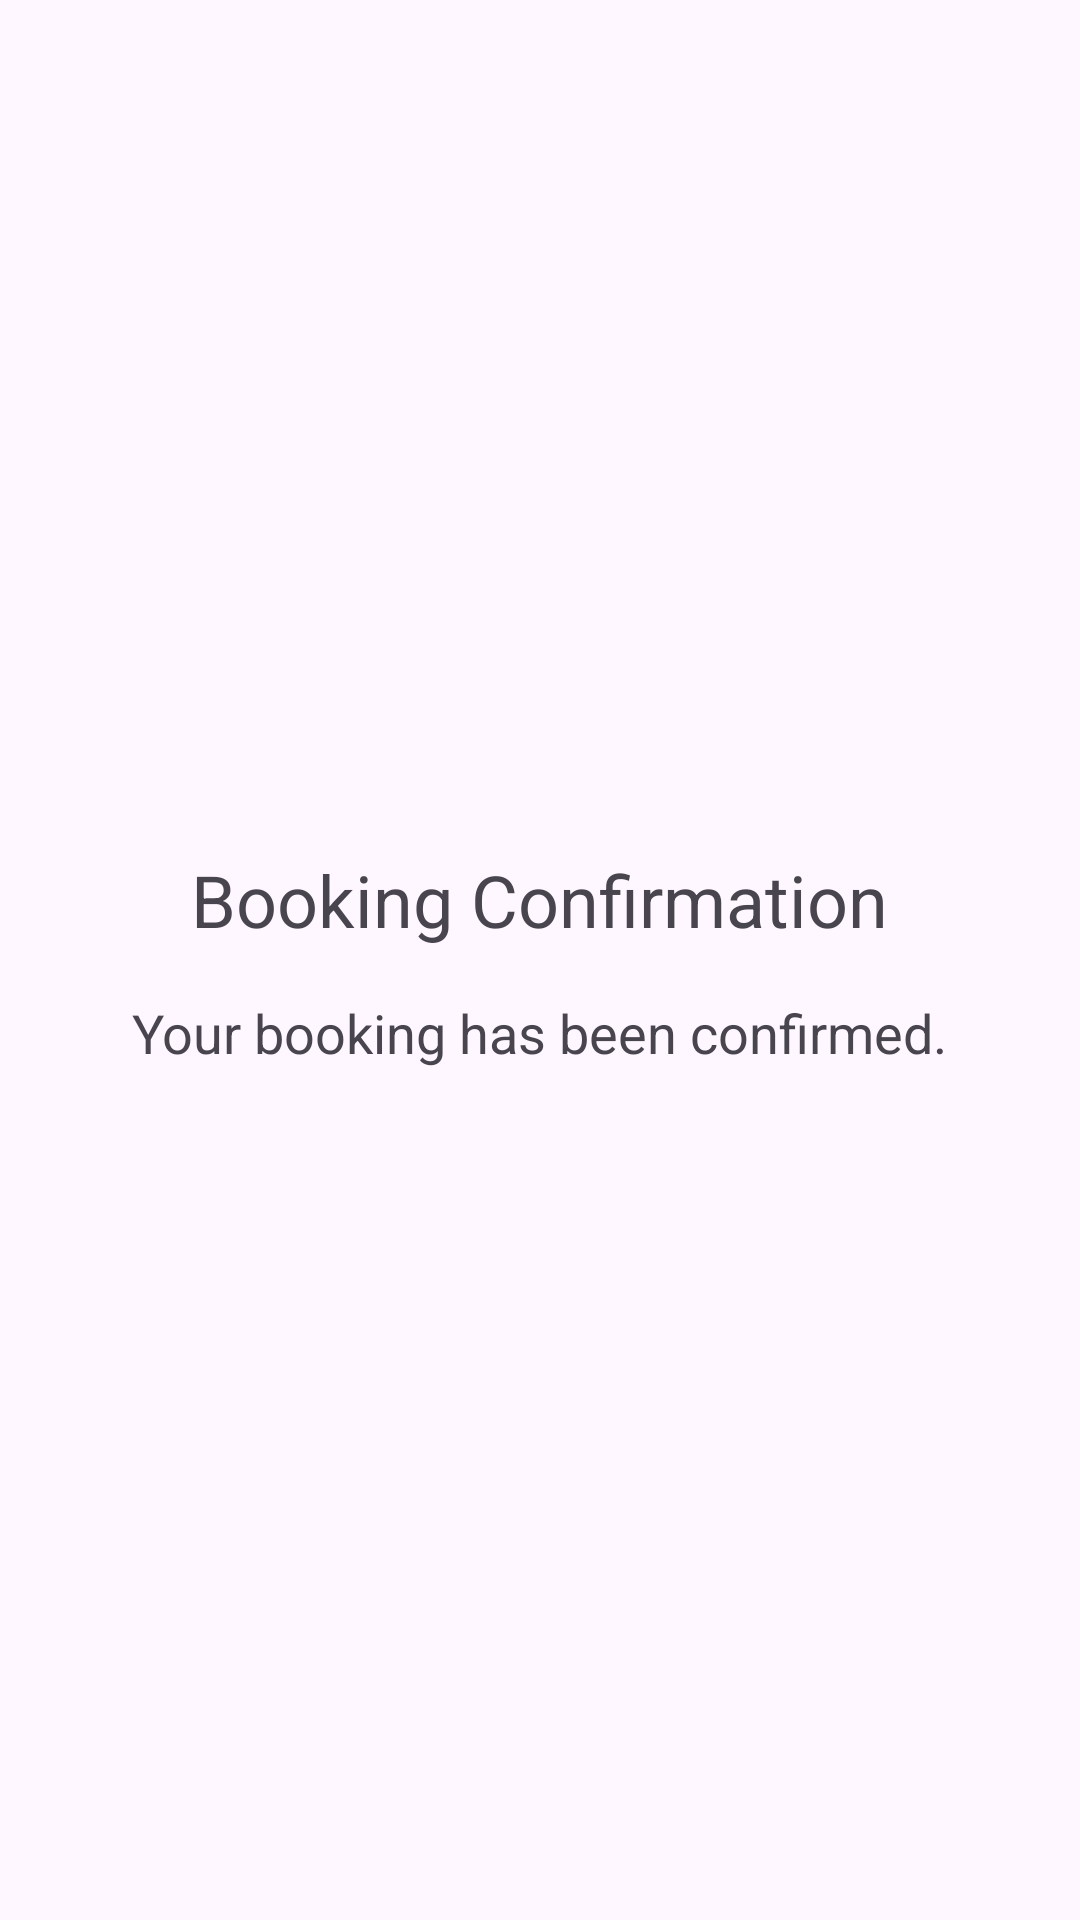

Produce the Android XML layout that renders to this screen, including the resource entries it uses.
<!-- AndroidManifest.xml: application theme Theme.HomeAffairsMobiApp -->
<!-- res/layout/activity_booking_confirmation.xml -->
<?xml version="1.0" encoding="utf-8"?>
<LinearLayout xmlns:android="http://schemas.android.com/apk/res/android"
    android:layout_width="match_parent"
    android:layout_height="match_parent"
    android:orientation="vertical"
    android:gravity="center"
    android:padding="16dp">

    <TextView
        android:layout_width="wrap_content"
        android:layout_height="wrap_content"
        android:text="Booking Confirmation"
        android:textSize="24sp"
        android:layout_marginBottom="16dp" />

    <TextView
        android:id="@+id/confirmationMessage"
        android:layout_width="wrap_content"
        android:layout_height="wrap_content"
        android:text="Your booking has been confirmed."
        android:textSize="18sp" />
</LinearLayout>
<!-- resources referenced by this layout -->
<resources>
  <style name="Theme.HomeAffairsMobiApp" parent="Base.Theme.HomeAffairsMobiApp" />
  <style name="Base.Theme.HomeAffairsMobiApp" parent="Theme.Material3.DayNight.NoActionBar">
          
          <item name="colorPrimary">@color/btn_color</item>
      </style>
  <color name="btn_color">#298723</color>
</resources>
